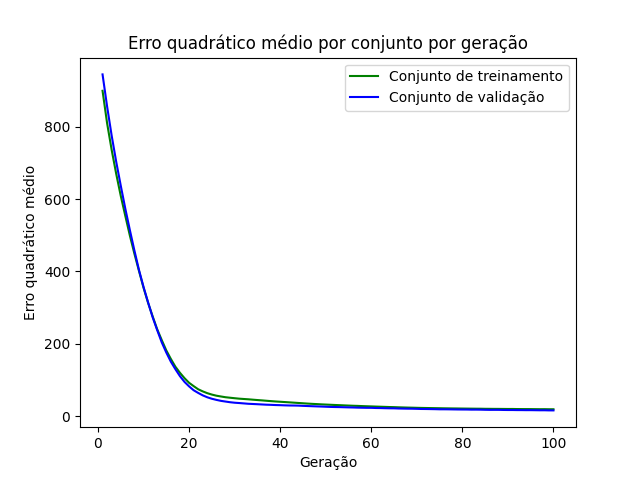

The file beside this chart, header and first rows:
epoch, loss_train, loss_val
1, 899.6, 944.9
2, 809.9, 856.3
3, 736.3, 775.6
4, 669.8, 703.3
5, 608.9, 637.1
6, 553.4, 573.4
7, 499, 514.2
8, 448.7, 457.5
9, 401.3, 403.9
10, 354.8, 357.1
11, 313.1, 314.1
12, 275.7, 273.2
13, 239.9, 237.6
14, 210.1, 203.7
15, 181.4, 175.6
16, 157.9, 150.3
17, 136.3, 129.4
18, 119.5, 110.2
19, 104.7, 94.38
20, 91.96, 82.06
21, 82.75, 71.39
22, 74.02, 63.93
23, 68.2, 57.19
24, 63.22, 51.86
25, 59.36, 47.82
26, 56.28, 44.67
27, 54.07, 41.99
28, 52.04, 40.07
29, 50.65, 38.21
30, 49.31, 36.86
31, 48.07, 35.97
32, 47.17, 34.93
33, 46.31, 33.91
34, 45.24, 33.34
35, 44.23, 32.71
36, 43.28, 32.03
37, 42.24, 31.37
38, 41.26, 30.96
39, 40.3, 30.39
40, 39.5, 30.06
41, 38.69, 29.55
42, 37.87, 29.2
43, 37.01, 29.06
44, 36.15, 28.82
45, 35.32, 28.17
46, 34.46, 27.68
47, 33.71, 27.19
48, 33.07, 26.71
49, 32.33, 26.28
50, 31.77, 25.76
51, 31.17, 25.28
52, 30.61, 24.94
53, 30.07, 24.72
54, 29.51, 24.34
55, 28.95, 23.98
56, 28.45, 23.7
57, 28.06, 23.27
58, 27.5, 23.01
59, 27.06, 22.77
60, 26.63, 22.73
... 40 more rows
